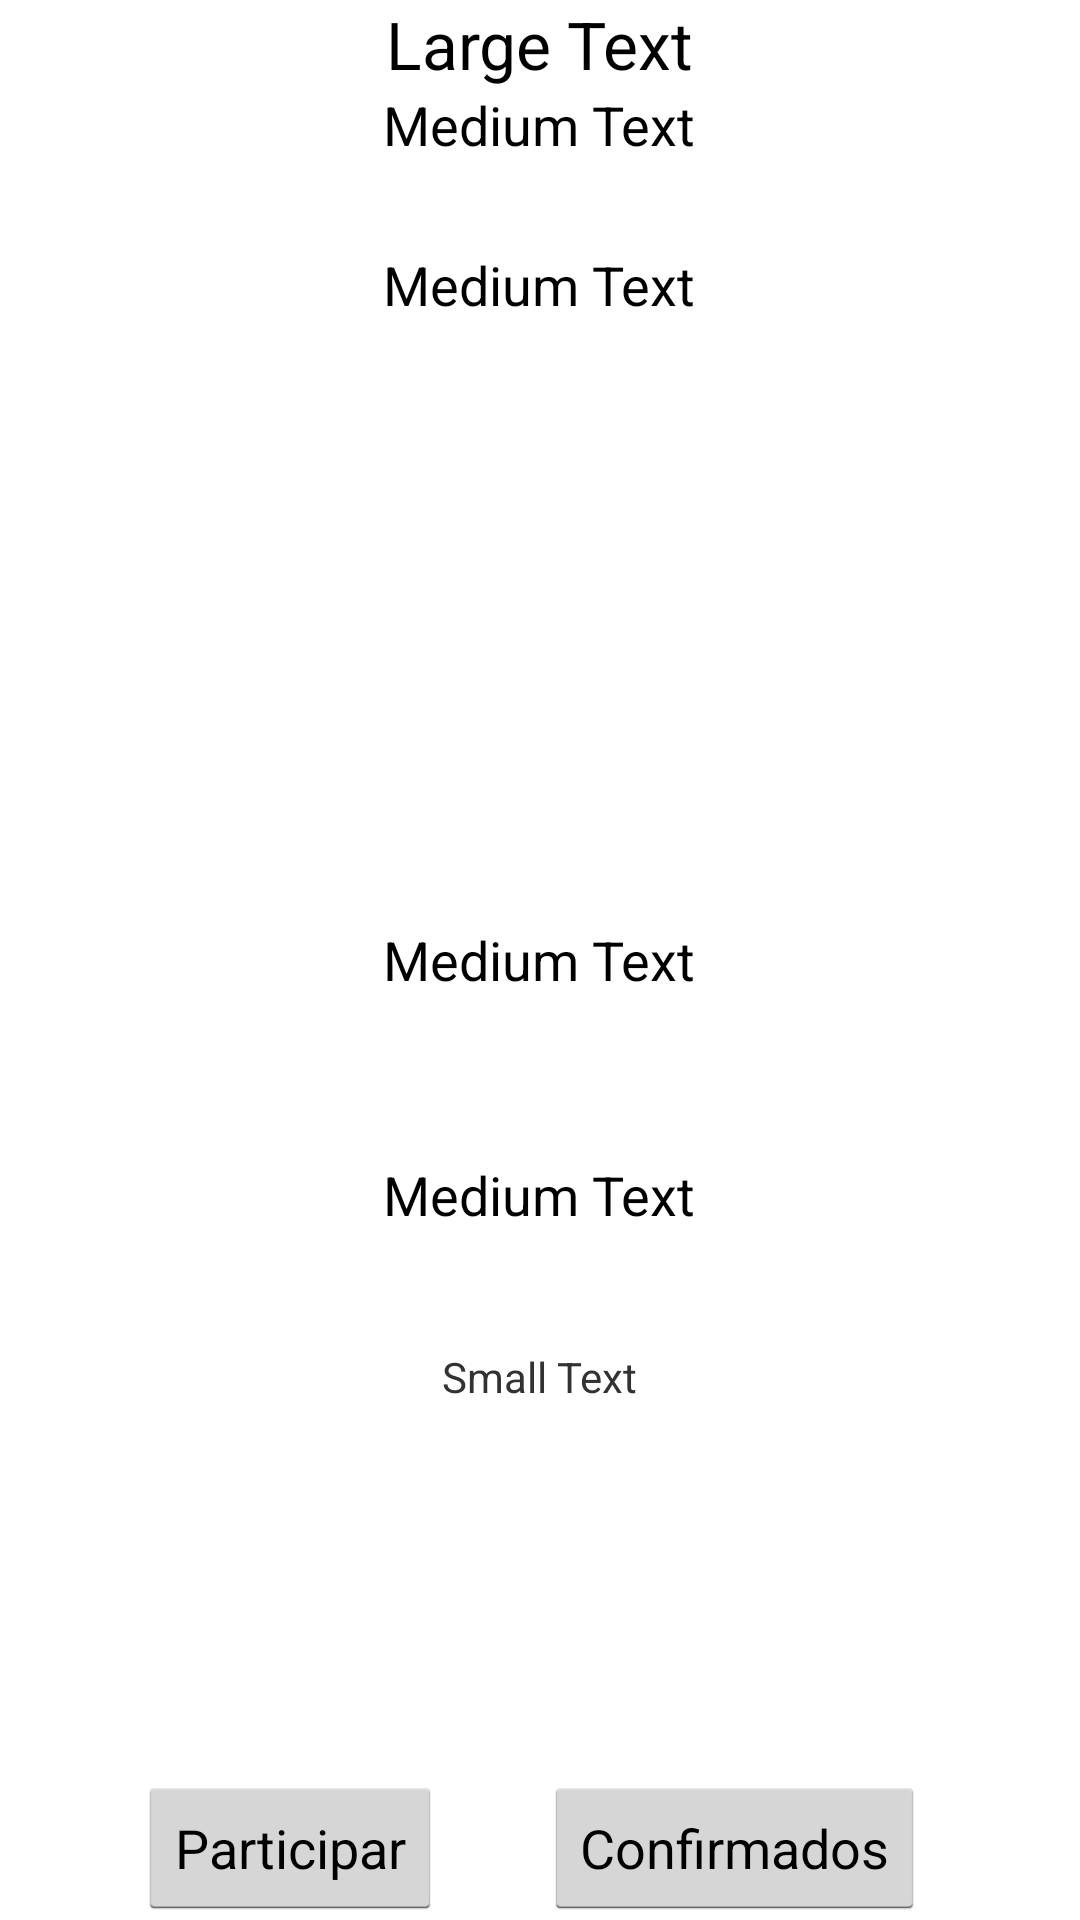

Here is an Android app screen rendered from its layout file. Give the layout XML and the strings, colors and styles it references.
<!-- AndroidManifest.xml: application theme Theme.Uff -->
<!-- res/layout/fragment_evento.xml -->
<?xml version="1.0" encoding="utf-8"?>
<RelativeLayout
    android:layout_width="fill_parent"
    android:layout_height="fill_parent"
    xmlns:android="http://schemas.android.com/apk/res/android">

    <TextView
        android:layout_width="wrap_content"
        android:layout_height="wrap_content"
        android:textAppearance="?android:attr/textAppearanceLarge"
        android:text="Large Text"
        android:id="@+id/textView_evento_nome"
        android:layout_alignParentTop="true"
        android:layout_centerHorizontal="true" />

    <TextView
        android:layout_width="wrap_content"
        android:layout_height="wrap_content"
        android:textAppearance="?android:attr/textAppearanceMedium"
        android:text="Medium Text"
        android:id="@+id/textView_evento_data_hora"
        android:layout_below="@+id/textView_evento_nome"
        android:layout_centerHorizontal="true" />

    <TextView
        android:layout_width="wrap_content"
        android:layout_height="wrap_content"
        android:textAppearance="?android:attr/textAppearanceMedium"
        android:text="Medium Text"
        android:id="@+id/textView_evento_descricao"
        android:layout_below="@+id/textView_evento_data_hora"
        android:layout_centerHorizontal="true"
        android:layout_marginTop="29dp" />

    <TextView
        android:layout_width="wrap_content"
        android:layout_height="wrap_content"
        android:textAppearance="?android:attr/textAppearanceMedium"
        android:text="Medium Text"
        android:id="@+id/textView_evento_local"
        android:layout_centerVertical="true"
        android:layout_centerHorizontal="true" />

    <TextView
        android:layout_width="wrap_content"
        android:layout_height="wrap_content"
        android:textAppearance="?android:attr/textAppearanceMedium"
        android:text="Medium Text"
        android:id="@+id/textView_evento_organizadores"
        android:layout_marginTop="54dp"
        android:layout_below="@+id/textView_evento_local"
        android:layout_centerHorizontal="true" />

    <TextView
        android:layout_width="wrap_content"
        android:layout_height="wrap_content"
        android:textAppearance="?android:attr/textAppearanceSmall"
        android:text="Small Text"
        android:id="@+id/textView_evento_confimados"
        android:layout_below="@+id/textView_evento_organizadores"
        android:layout_centerHorizontal="true"
        android:layout_marginTop="39dp" />

    <Button
        android:layout_width="wrap_content"
        android:layout_height="wrap_content"
        android:text="Participar"
        android:id="@+id/button_confirmar_presenca"
        android:layout_alignParentBottom="true"
        android:layout_toLeftOf="@+id/textView_evento_confimados" />

    <Button
        android:layout_width="wrap_content"
        android:layout_height="wrap_content"
        android:text="Confirmados"
        android:id="@+id/button_confirmados_em_evento"
        android:layout_alignParentBottom="true"
        android:layout_alignLeft="@+id/textView_evento_confimados"
        android:layout_alignStart="@+id/textView_evento_confimados"
        android:layout_marginLeft="34dp" />

</RelativeLayout>
<!-- resources referenced by this layout -->
<resources>
  <!-- drawable selectable_background_uff (drawable) -->
  <?xml version="1.0" encoding="utf-8"?>
  <selector xmlns:android="http://schemas.android.com/apk/res/android"
          android:exitFadeDuration="@android:integer/config_mediumAnimTime" >
      <item android:state_pressed="false" android:state_focused="true" android:drawable="@drawable/list_focused_uff" />
      <item android:state_pressed="true" android:drawable="@drawable/list_pressed_uff" />
      <item android:drawable="@android:color/transparent" />
  </selector>
  <style name="PopupMenu.Uff" parent="@android:style/Widget.Holo.ListPopupWindow">
          <item name="android:popupBackground">@drawable/menu_dropdown_panel_uff</item>
      </style>
  <style name="DropDownListView.Uff" parent="@android:style/Widget.Holo.ListView.DropDown">
          <item name="android:listSelector">@drawable/selectable_background_uff</item>
      </style>
  <style name="ActionBarTabStyle.Uff" parent="@android:style/Widget.Holo.ActionBar.TabView">
          <item name="android:background">@drawable/tab_indicator_ab_uff</item>
      </style>
  <style name="DropDownNav.Uff" parent="@android:style/Widget.Holo.Spinner">
          <item name="android:background">@drawable/spinner_background_ab_uff</item>
          <item name="android:popupBackground">@drawable/menu_dropdown_panel_uff</item>
          <item name="android:dropDownSelector">@drawable/selectable_background_uff</item>
      </style>
  <style name="ActionBar.Solid.Uff" parent="@android:style/Widget.Holo.Light.ActionBar.Solid.Inverse">
          <item name="android:background">@drawable/ab_solid_uff</item>
          <item name="android:backgroundStacked">@drawable/ab_stacked_solid_uff</item>
          <item name="android:backgroundSplit">@drawable/ab_bottom_solid_uff</item>
          <item name="android:progressBarStyle">@style/ProgressBar.Uff</item>
      </style>
  <style name="ActionBarTabText.Uff" parent="@android:style/Widget.Holo.ActionBar.TabText">
          <item name="android:textColor">@color/Gray</item>
      </style>
  <style name="ActionButton.CloseMode.Uff" parent="@android:style/Widget.Holo.ActionButton.CloseMode">
          <item name="android:background">@drawable/btn_cab_done_uff</item>
      </style>
  <style name="Theme.Uff.Widget" parent="@android:style/Theme.Holo">
          <item name="android:popupMenuStyle">@style/PopupMenu.Uff</item>
          <item name="android:dropDownListViewStyle">@style/DropDownListView.Uff</item>
      </style>
  <!-- drawable spinner_background_ab_uff (drawable) -->
  <?xml version="1.0" encoding="utf-8"?>
  <selector xmlns:android="http://schemas.android.com/apk/res/android">
      <item android:state_enabled="false"
          android:drawable="@drawable/spinner_ab_disabled_uff" />
      <item android:state_pressed="true"
          android:drawable="@drawable/spinner_ab_pressed_uff" />
      <item android:state_pressed="false" android:state_focused="true"
          android:drawable="@drawable/spinner_ab_focused_uff" />
      <item android:drawable="@drawable/spinner_ab_default_uff" />
  </selector>
  <style name="ProgressBar.Uff" parent="@android:style/Widget.Holo.ProgressBar.Horizontal">
          <item name="android:progressDrawable">@drawable/progress_horizontal_uff</item>
      </style>
  <color name="Gray">#808080</color>
  <!-- drawable btn_cab_done_uff (drawable) -->
  <?xml version="1.0" encoding="utf-8"?>
  <selector xmlns:android="http://schemas.android.com/apk/res/android">
      <item android:state_pressed="true"
          android:drawable="@drawable/btn_cab_done_pressed_uff" />
      <item android:state_focused="true" android:state_enabled="true"
          android:drawable="@drawable/btn_cab_done_focused_uff" />
      <item android:state_enabled="true"
          android:drawable="@drawable/btn_cab_done_default_uff" />
  </selector>
</resources>
